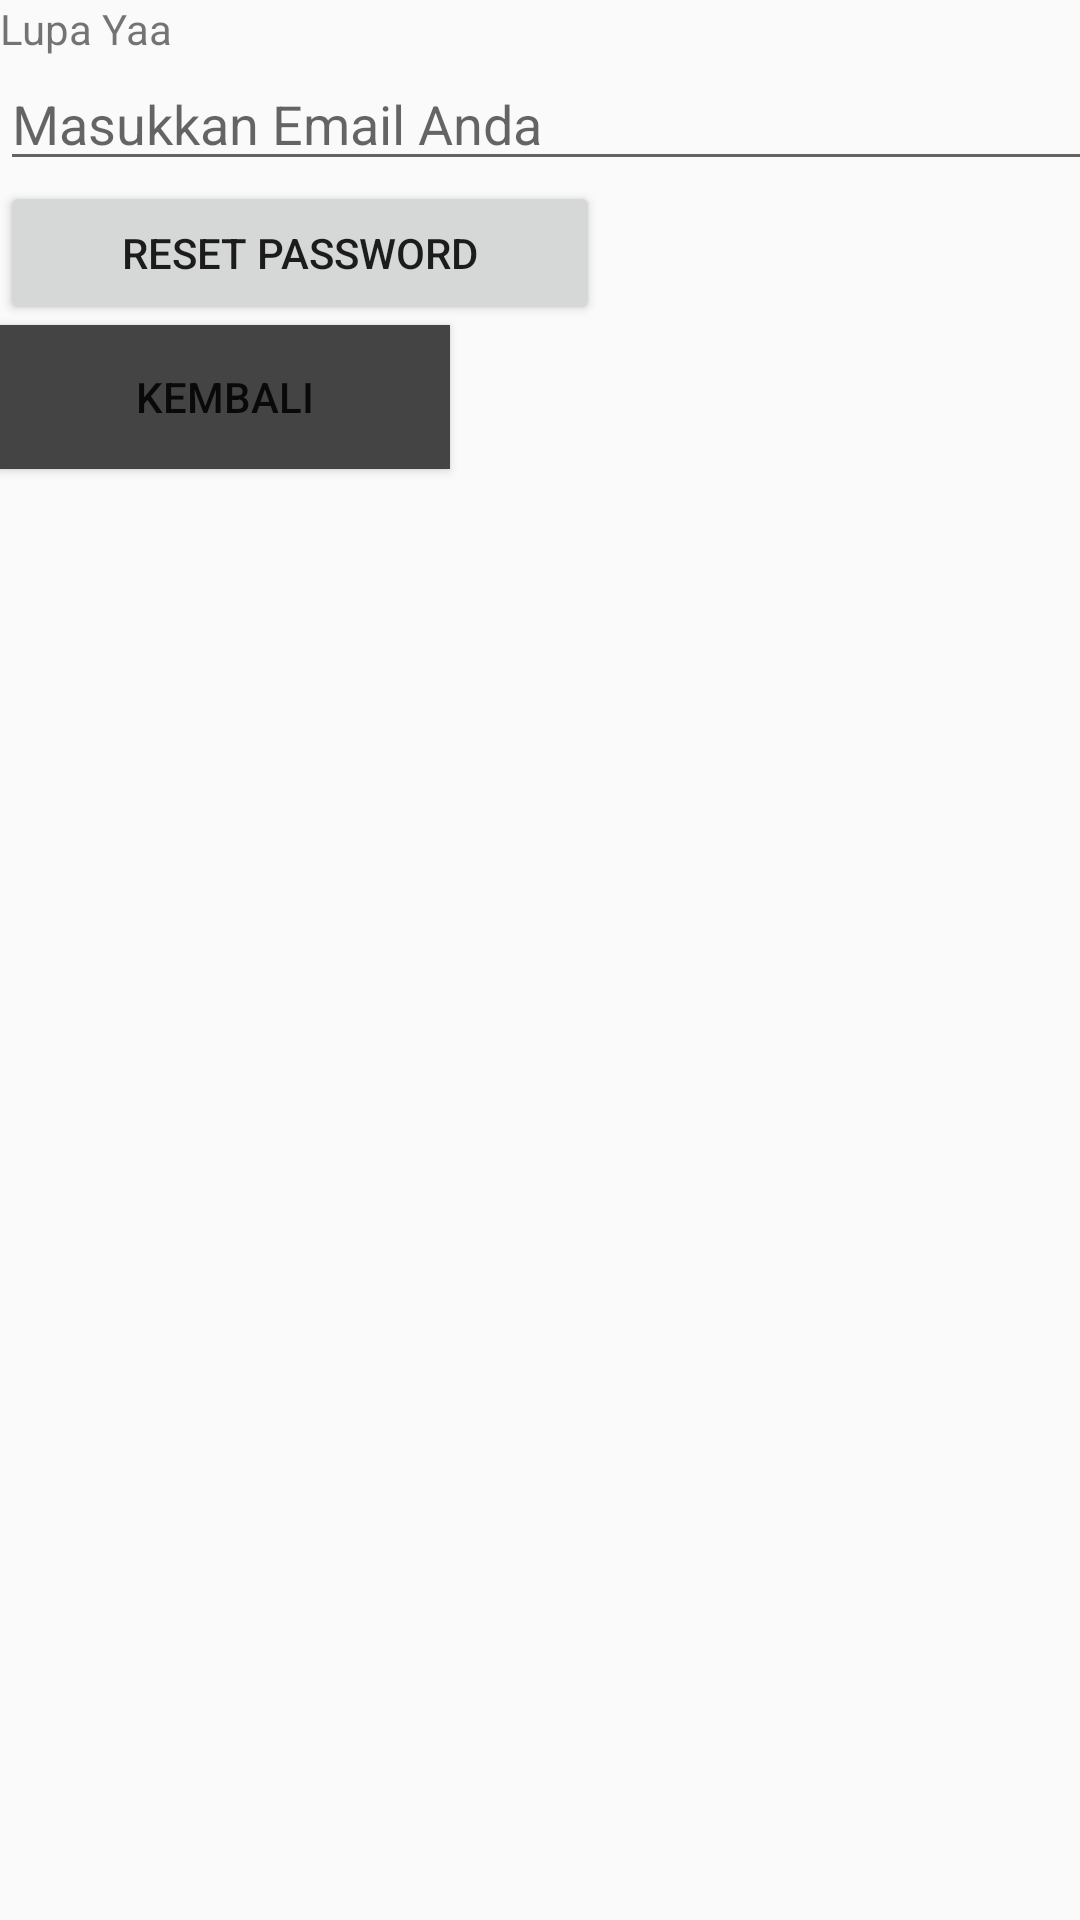

Layout XML and referenced resources for this Android screen:
<!-- AndroidManifest.xml: application theme Theme.Tugas04_Mobile_B -->
<!-- res/layout/activity_forgot_password.xml -->
<?xml version="1.0" encoding="utf-8"?>
<LinearLayout
    xmlns:android="http://schemas.android.com/apk/res/android"
    xmlns:app="http://schemas.android.com/apk/res-auto"
    xmlns:tools="http://schemas.android.com/tools"
    android:layout_width="match_parent"
    android:layout_height="match_parent"
    android:orientation="vertical">
    <TextView
        android:layout_width="match_parent"
        android:layout_height="wrap_content"
        android:text="Lupa Yaa"/>

    <EditText
        android:id="@+id/emailForgot"
        android:layout_width="380dp"
        android:layout_height="wrap_content"
        android:ems="10"
        android:hint="Masukkan Email Anda"
        android:inputType="textEmailAddress"/>

    <Button
        android:id="@+id/resetPassword"
        android:layout_width="200dp"
        android:layout_height="wrap_content"
        android:text="Reset Password"/>
    <Button
        android:layout_width="150dp"
        android:layout_height="wrap_content"
        android:text="Kembali"
        android:background="@color/black"
        android:id="@+id/backBtn"/>

    <ProgressBar
        android:id="@+id/progressBar"
        android:layout_width="wrap_content"
        android:layout_height="wrap_content"
        android:visibility="gone"
        tools:ignore="MissingConstraints"/>

</LinearLayout>
<!-- resources referenced by this layout -->
<resources>
  <color name="black">#444444</color>
  <style name="Theme.Tugas04_Mobile_B" parent="Theme.AppCompat.Light.NoActionBar">
          
          <item name="colorPrimary">@color/purple_500</item>
          <item name="colorPrimaryVariant">@color/purple_700</item>
          <item name="colorOnPrimary">@color/white</item>
          
          <item name="colorSecondary">@color/teal_200</item>
          <item name="colorSecondaryVariant">@color/teal_700</item>
          <item name="colorOnSecondary">@color/black</item>
          
          <item name="android:statusBarColor" tools:targetApi="l">?attr/colorPrimaryVariant</item>
          
      </style>
  <color name="purple_500">#FF6200EE</color>
  <color name="purple_700">#FF3700B3</color>
  <color name="white">#FFFFFFFF</color>
  <color name="teal_200">#FF03DAC5</color>
  <color name="teal_700">#FF018786</color>
</resources>
